Labelled photos from "neural", an image-classification folder in Baldunica/neural. The possible labels are: broadleaf plant, grass, soil, soybean.

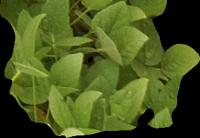
Label: soybean

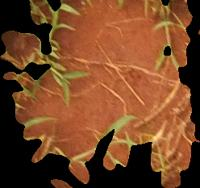
Label: soil

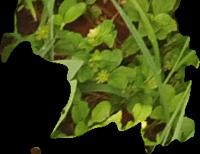
Label: broadleaf plant

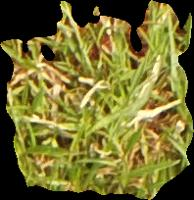
Label: grass

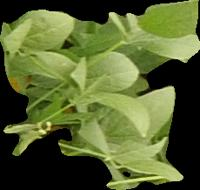
Label: soybean

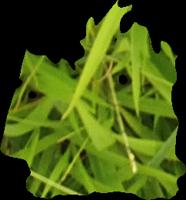
Label: grass
